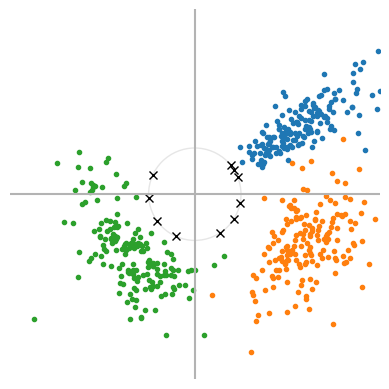
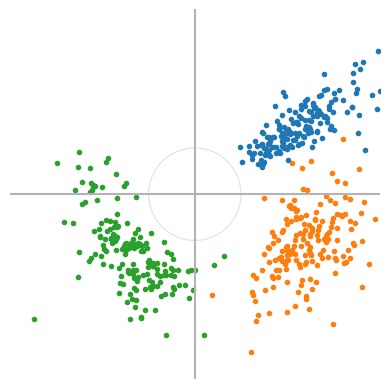

These figures' Python source, in order:
#!/usr/bin/env python

# Online spherical Hartigan k-means
# Dan Stowell, Jan 2014

# This file in particular is published under the following open licence:
#######################################################################################
# Copyright (c) 2014, Dan Stowell and Queen Mary University of London
# All rights reserved.
#
# Redistribution and use in source and binary forms, with or without modification, are permitted provided that the following conditions are met:
#
# 1. Redistributions of source code must retain the above copyright notice, this list of conditions and the following disclaimer.
#
# 2. Redistributions in binary form must reproduce the above copyright notice, this list of conditions and the following disclaimer in the documentation and/or other materials provided with the distribution.
#
# THIS SOFTWARE IS PROVIDED BY THE COPYRIGHT HOLDERS AND CONTRIBUTORS "AS IS" AND ANY EXPRESS OR IMPLIED WARRANTIES, INCLUDING, BUT NOT LIMITED TO, THE IMPLIED WARRANTIES OF MERCHANTABILITY AND FITNESS FOR A PARTICULAR PURPOSE ARE DISCLAIMED. IN NO EVENT SHALL THE COPYRIGHT HOLDER OR CONTRIBUTORS BE LIABLE FOR ANY DIRECT, INDIRECT, INCIDENTAL, SPECIAL, EXEMPLARY, OR CONSEQUENTIAL DAMAGES (INCLUDING, BUT NOT LIMITED TO, PROCUREMENT OF SUBSTITUTE GOODS OR SERVICES; LOSS OF USE, DATA, OR PROFITS; OR BUSINESS INTERRUPTION) HOWEVER CAUSED AND ON ANY THEORY OF LIABILITY, WHETHER IN CONTRACT, STRICT LIABILITY, OR TORT (INCLUDING NEGLIGENCE OR OTHERWISE) ARISING IN ANY WAY OUT OF THE USE OF THIS SOFTWARE, EVEN IF ADVISED OF THE POSSIBILITY OF SUCH DAMAGE.
#######################################################################################

import numpy as np

class OSKmeans:
	"""
This class implements online Hartigan k-means, except:
 - spherical k-means, i.e. the centroids are constrained to L2-norm of 1
 - centroids are initialised randomly on the sphere
 - a weight-offset is used to ensure that the random inits aren't simply blown away as soon as the first data-point comes in

Further reading:
 - Appendix B of         http://cseweb.ucsd.edu/~bmcfee/papers/bmcfee_dissertation.pdf
 - Coates et al 2012, Learning feature representations with k-means
"""

	def __init__(self, k, d, weightoffset=2):
		"""
		k = num centroids
		d = num dimensions
		weightoffset: how "reluctant" the centroids are to move at first. set to 0 for traditional initialisation of centroids as random data.
		"""
		self.hitcounts =          [weightoffset               for _ in range(k)]     # shape (k)
		self.centroids = np.array([spherical_random_sample(d) for _ in range(k)])    # shape (k, d)
		self.k = k
		self.d = d

	def weightednearest(self, datum):
		"Find the index of the best-matching centroid, using the Hartigan count-weighting scheme in combination with cosine similarity"
		# find the best-matching centroid (note that it's not pure distance, but count-weighted)
		bestindex = 0
		bestval   = np.inf
		bestcosinesim   = 0
		datum = unit_normalise(datum)

		try:
			cosinesims = np.dot(self.centroids, datum.T)  # cosine similarity, shape (k)
			cosinedists = 1. - cosinesims  # converted to a distance for the benefit of the count-weighting
			cosinedists *= [self.hitcounts[which]/float(self.hitcounts[which]+1) for which in range(self.k)]  # Hartigan count-weighting
		except:
			print("Matrix shapes were: centroids %s, datum %s" % (np.shape(self.centroids), np.shape(datum)))
			raise

		bestindex = np.argmin(cosinedists)
		bestcosinesim = float(cosinesims[bestindex])
		return (bestindex, bestcosinesim)  # NOTE: the dot product returned here is with the normalised input, i.e. with its unit vector.

	def update(self, datum):
		"Feed individual data into this to perform learning"
		datum = np.array(datum)
		bestindex, dotprod = self.weightednearest(datum)

		# update the centroid, including the renormalisation for sphericalness
		centroid = self.centroids[bestindex]
		hitcount = self.hitcounts[bestindex]
		newcentroid = unit_normalise(centroid * hitcount + datum * dotprod)
		self.centroids[bestindex] = newcentroid

		# update the hit count
		self.hitcounts[bestindex] = hitcount + 1
		# return the index, and the amount by which the centroid has changed (useful for monitoring)
		return (bestindex, np.sqrt(((centroid-newcentroid)**2).sum()))

	def train_batch(self, whitedata, niters=10, verbose=True):
		"If you have a batch of data, rather than streamed, this method is a convenience to train using 'niters' iterations of the shuffled data."
		shuffle_indices = range(len(whitedata))
		for whichiter in range(niters):
			if verbose:
				print("Iteration %i" % whichiter)
			np.random.shuffle(shuffle_indices)
			for upindex, index in enumerate(shuffle_indices):
				self.update(whitedata[index])

	def sort_centroids(self):
		"""Not needed! Purely cosmetic, for comprehensibility of certain plots. Reorders the centroids by an arbitrary spectral-centroid-like measure.
		Note that for 2D features such as chrmfull, the ordering may not have obvious sense since it operates on the vectorised data."""
		if False:
			binlist = np.arange(len(self.centroids[0]))
			sortifier = np.argsort([np.sum(centroid * binlist)/np.sum(centroid) for centroid in self.centroids])
		else:
			# new sorting method, using a simple approximation to TSP to organise the centroids so that close ones are close.
			similarities = np.dot(self.centroids, self.centroids.T)
			#print "sort_centroids() -- similarities is of shape %s" % str(similarities.shape)

			# Now, starting arbitrarily from index 0, we "grow each end" iteratively
			pathends = [[0], [0]]
			worstarcpos = None
			worstarcdot = 1
			availablenodes = range(1, len(similarities))
			whichend = 0
			#print("---------------------------------------------------")
			while len(availablenodes) != 0:
				#print("availablenodes (length %i): %s" % (len(availablenodes), str(availablenodes)))
				whichend = 1 - whichend  # alternate between one and zero
				frm = pathends[whichend][-1]
				# iterate over the nodes that are so-far unused, finding the best one to join on
				bestpos = availablenodes[0]
				bestdot = -1
				for too in availablenodes:
					curdot = similarities[frm, too]
					if curdot > bestdot:
						bestpos = too
						bestdot = curdot
				# check if this is the worst arc so far made
				if bestdot < worstarcdot:
					worstarcdot = bestdot
					worstarcpos = (whichend, len(pathends[whichend]))
				# append this arc
				pathends[whichend].append(bestpos)
				# remove the chosen one from availablenodes
				#print(" bestpos: %i, dot %g" % (bestpos, bestdot))
				availablenodes.remove(bestpos)

			# finally, we need to check the join-the-two-ends arc to see if it's the worst
			curdot = similarities[pathends[0][-1], pathends[1][-1]]
			# we can choose the worst arc found as the place to split the circuit; and create the sortifier
			if curdot < worstarcdot:
				# we will snip the way the paths themselves snipped
				sortifier = pathends[0][::-1] + pathends[1][1:]
			else:
				# we will snip at some location inside one of the lists, and rejoin
				(snipwhich, snipwhere) = worstarcpos
				sortifier = pathends[snipwhich][snipwhere::-1] + pathends[1-snipwhich][1:] + pathends[snipwhich][:snipwhere:-1]
			if sorted(sortifier) != range(len(similarities)):
				print("pathends: %s" % str(pathends))
				raise RuntimeError("sorted(sortifier) != range(len(similarities)): sorted(%s) != range(%s)") % (sortifier, len(similarities))
			#print("Simple TSP method: decided on the following sortifier: %s" % str(sortifier))

		self.centroids = np.array([self.centroids[index] for index in sortifier])
		self.hitcounts =          [self.hitcounts[index] for index in sortifier]


	def relative_entropy_hitcounts(self):
		"The entropy over the centroid hitcounts is a useful measure of how well they are used. Here we normalise it against the ideal uniform entropy"
		h = 0.
		tot = float(np.sum(self.hitcounts))
		for hitcount in self.hitcounts:
			p = hitcount / tot
			h -= p * np.log(p)
		h_unif = np.log(len(self.hitcounts))
		return h / h_unif

	def reconstruct1(self, datum, whichcentroid):
		"Reconstruct an input datum using a single indexed centroid"
		return self.centroids[whichcentroid] * np.dot(self.centroids[whichcentroid], datum)

	def dotproducts(self, data):
		'Used by thresholded_dotproducts(); subclasses may overwrite'
		return np.dot(data, self.centroids.T)

	def thresholded_dotproducts(self, data, threshold=0.0):
		"One possible 'feature' set based on centroids is this, the thresholded dot products. Supply a matrix as one row per datum."
		try:
			return np.maximum(0, self.dotproducts(data) - threshold)
		except:
			print("Matrix shapes were: centroids %s, data %s" % (np.shape(self.centroids), np.shape(data)))
			raise

###############################################
def spherical_random_sample(d):
	vec = np.random.normal(size=d)
	return unit_normalise(vec)

def unit_normalise(vec):
	return vec / np.sqrt((vec ** 2).sum())

###############################################
# useful functions for whitening a dataset

def normalise_and_whiten(data, retain=0.99, bias=1e-8, use_selfnormn=True, min_ndims=1):
	"Use this to prepare a training set before running through OSKMeans"
	mean = np.mean(data, 0)
	normdata = data - mean

	if use_selfnormn:
		for i in range(normdata.shape[0]):
			normdata[i] -= np.mean(normdata[i])

	# this snippet is based on an example by Sander Dieleman
	cov = np.dot(normdata.T, normdata) / normdata.shape[0]
	eigs, eigv = np.linalg.eigh(cov) # docs say the eigenvalues are NOT NECESSARILY ORDERED, but this seems to be the case in practice...
	print("  computing number of components to retain %.2f of the variance..." % retain)
	normed_eigs = eigs[::-1] / np.sum(eigs) # maximal value first
	eigs_sum = np.cumsum(normed_eigs)
	num_components = max(min_ndims, np.argmax(eigs_sum > retain)) # argmax selects the first index where eigs_sum > retain is true
	print("  number of components to retain: %d of %d" % (num_components, len(eigs)))
	P = eigv.astype('float32') * np.sqrt(1.0/(eigs + bias)) # PCA whitening
	P = P[:, -num_components:] # truncate transformation matrix

	whitedata = np.dot(normdata, P)
	invproj = np.linalg.pinv(P)
	return ({'centre': mean, 'proj': P, 'ncomponents': num_components, 'invproj': invproj, 'use_selfnormn': use_selfnormn}, whitedata)

def prepare_data(data, norminfo):
	"Typically used for new data; you use normalise_and_whiten() on your training data, then this method projects a new set of data rows in the same way"
	normdata = data - norminfo['centre']
	try:
		if norminfo['use_selfnormn']:
			normdata -= np.mean(normdata, 1).reshape(-1,1)
		return np.dot(normdata, norminfo['proj'])
	except:
		print("Matrix shapes were: data %s, norminfo['proj'] %s, np.mean(normdata, 1) %s" % (np.shape(normdata), np.shape(norminfo['proj']), np.shape(np.mean(normdata, 1))))
		raise

def prepare_a_datum(datum, norminfo):
	"Typically used for new data; you use normalise_and_whiten() on your training data, then this method projects a single test datum in the same way"
	return prepare_data(datum.reshape(1, -1), norminfo).flatten()

def unprepare_a_datum(datum, norminfo, uncentre=True):
	"The opposite of prepare_a_datum(). It can't fix selfnormn but otherwise."
	datum = np.dot(datum, norminfo['invproj'])
	if uncentre:
		datum += norminfo['centre']
	return datum

###############################################
if __name__ == "__main__":
	import matplotlib
	matplotlib.use('PDF') # http://www.astrobetter.com/plotting-to-a-file-in-python/
	import matplotlib.pyplot as plt

	km = OSKmeans(3, 2)
	print("Centroids:")
	print(km.centroids)
	for _ in range(20):
		km.update([1,0])
		km.update([0,1])
		km.update([-1,0])
	print("Centroids:")
	print(km.centroids)

	######################################
	# Synthetic example: just for illustration purposes, we will create 3 2D clumps sampled from gaussians on angle and log-magnitude, and learn 10 means

	truecentroids = [ # anglemean, anglesd, logmagmean, logmagsd
		[1.0, 0.1, 1.0, 0.35],
		[2.0, 0.3, 1.0, 0.2],
		[4.0, 0.5, 0.7, 0.2],
	]
    
	samples = [[] for _ in truecentroids]
	np.random.seed(12345)
	km = OSKmeans(10, 2)
	for index in range(10000):
		# sample from cluster index % 3
		whichclust = index % len(truecentroids)
		angle = np.random.normal(truecentroids[whichclust][0], truecentroids[whichclust][1])
		magnitude = np.exp(np.random.normal(truecentroids[whichclust][2], truecentroids[whichclust][3]))
		datum = [np.sin(angle) * magnitude, np.cos(angle) * magnitude]
		# store that to the data list, along with its true identity
		if index < 500:
			samples[whichclust].append(datum)
		# run it through kmeans
		km.update(datum)

	for plotlbl, showcentroids in [['datacent', True], ['data', False]]:
		ucircle = plt.Circle((0,0),1, color=[0.9]*3, fill=False)
		ax = plt.gca()
		ax.cla() # clear things for fresh plot
		ax.set_xlim((-4,4))
		ax.set_ylim((-4,4))
		ax.set_aspect('equal', 'box')
		ax.axis('off')
		fig = plt.gcf()
		fig.gca().add_artist(ucircle)

		for sampleset in samples:
			plt.plot([datum[0] for datum in sampleset], [datum[1] for datum in sampleset], '.')
		if showcentroids:
			plt.plot([datum[0] for datum in km.centroids], [datum[1] for datum in km.centroids], 'kx')
		plt.xticks([])
		plt.yticks([])
		plt.axvline(0, color=[0.7] * 3)
		plt.axhline(0, color=[0.7] * 3)
		plt.savefig("%s/oskmeansexample-%s.pdf" % ('.', plotlbl))
		plt.clf()
